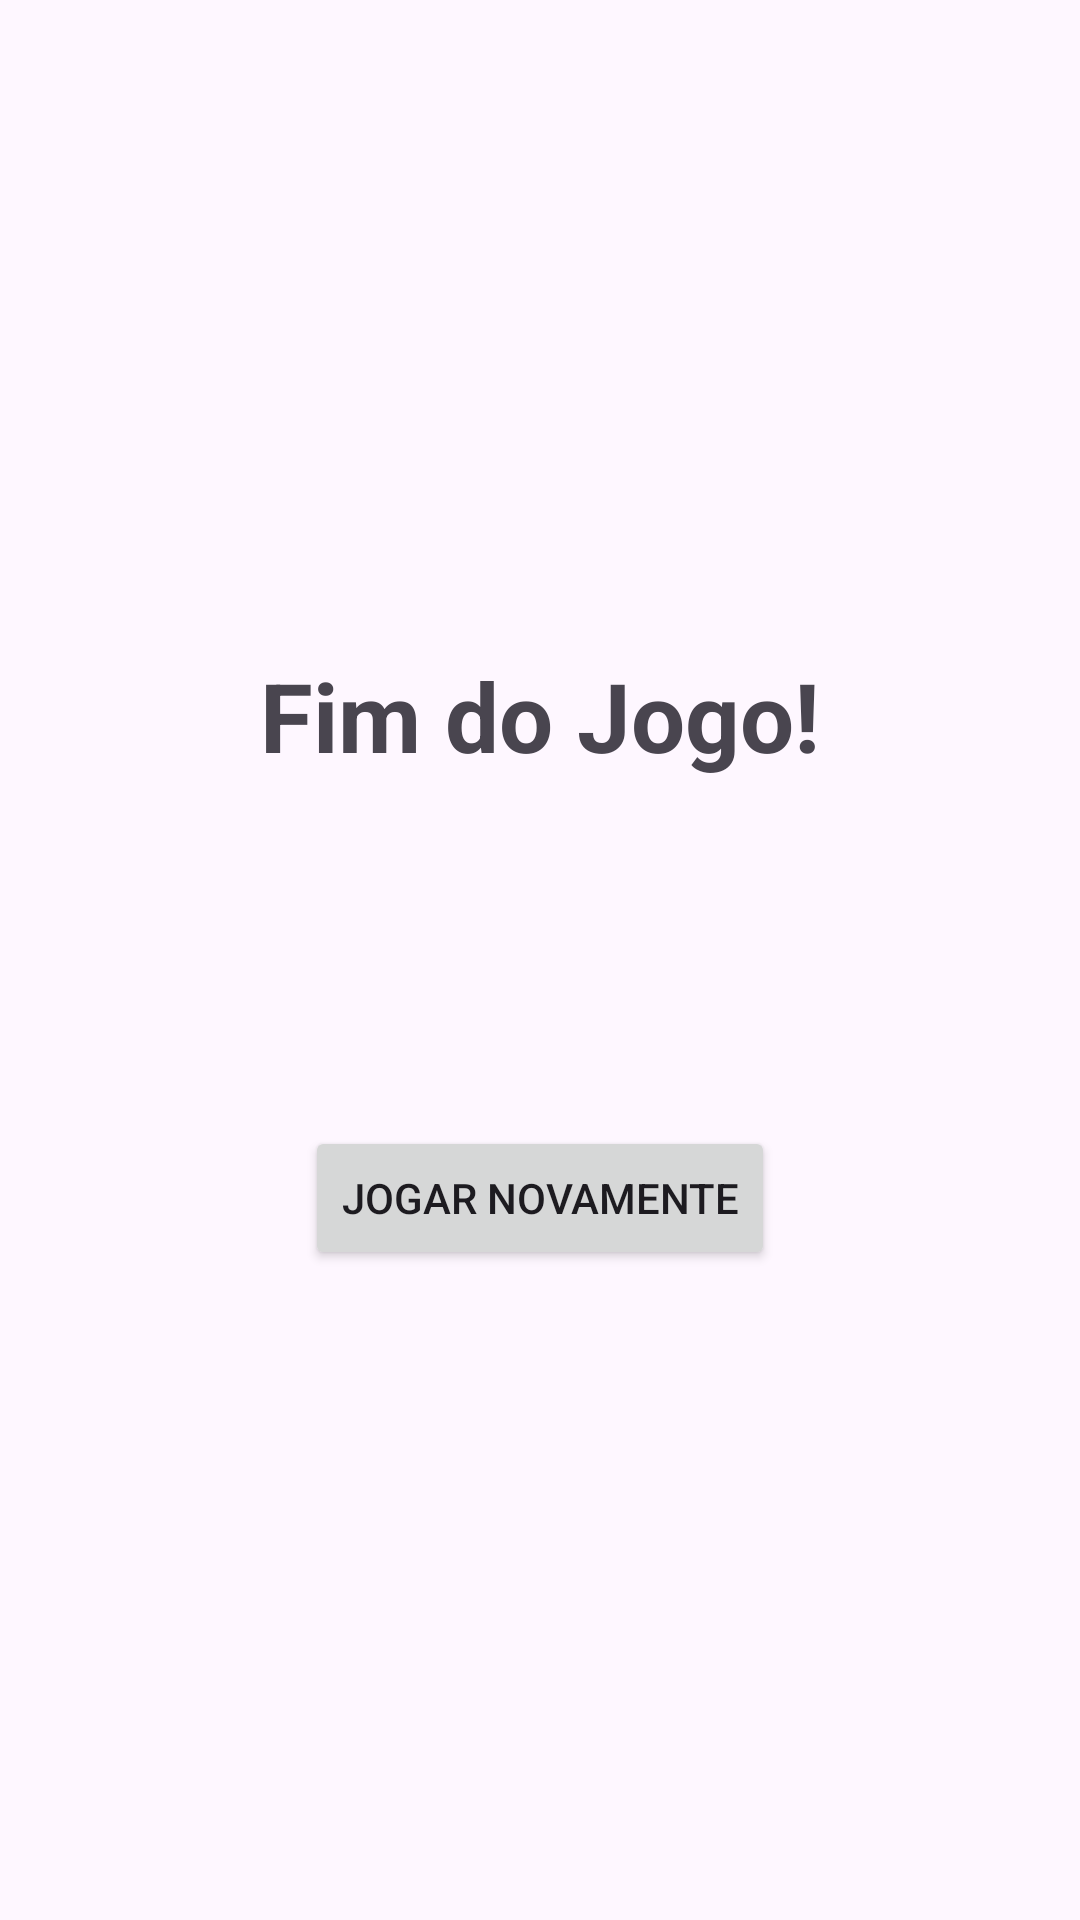

This screen was rendered from an Android layout file. Write that file and the resources it references.
<!-- AndroidManifest.xml: application theme Theme.AppMobilius -->
<!-- res/layout/activity_result.xml -->
<?xml version="1.0" encoding="utf-8"?>
<androidx.constraintlayout.widget.ConstraintLayout xmlns:android="http://schemas.android.com/apk/res/android"
    xmlns:app="http://schemas.android.com/apk/res-auto"
    xmlns:tools="http://schemas.android.com/tools"
    android:id="@+id/resultLayout"
    android:layout_width="match_parent"
    android:layout_height="match_parent"
    android:padding="20dp"
    tools:context=".ResultActivity">

    <TextView
        android:id="@+id/tvCongrats"
        android:layout_width="wrap_content"
        android:layout_height="wrap_content"
        android:text="Fim do Jogo!"
        android:textSize="32sp"
        android:textStyle="bold"
        app:layout_constraintBottom_toTopOf="@+id/tvPlayerName"
        app:layout_constraintEnd_toEndOf="parent"
        app:layout_constraintStart_toStartOf="parent"
        app:layout_constraintTop_toTopOf="parent"
        app:layout_constraintVertical_chainStyle="packed" />

    <TextView
        android:id="@+id/tvPlayerName"
        android:layout_width="wrap_content"
        android:layout_height="wrap_content"
        android:layout_marginTop="16dp"
        android:textSize="20sp"
        app:layout_constraintBottom_toTopOf="@+id/tvFinalScore"
        app:layout_constraintEnd_toEndOf="parent"
        app:layout_constraintStart_toStartOf="parent"
        app:layout_constraintTop_toBottomOf="@+id/tvCongrats"
        tools:text="Jogador: Matheus" />

    <TextView
        android:id="@+id/tvFinalScore"
        android:layout_width="wrap_content"
        android:layout_height="wrap_content"
        android:layout_marginTop="8dp"
        android:textSize="24sp"
        android:textStyle="bold"
        app:layout_constraintBottom_toTopOf="@+id/btnRestart"
        app:layout_constraintEnd_toEndOf="parent"
        app:layout_constraintStart_toStartOf="parent"
        app:layout_constraintTop_toBottomOf="@+id/tvPlayerName"
        tools:text="Pontuação: 80" />

    <Button
        android:id="@+id/btnRestart"
        android:layout_width="wrap_content"
        android:layout_height="wrap_content"
        android:layout_marginTop="32dp"
        android:text="Jogar Novamente"
        app:layout_constraintBottom_toBottomOf="parent"
        app:layout_constraintEnd_toEndOf="parent"
        app:layout_constraintStart_toStartOf="parent"
        app:layout_constraintTop_toBottomOf="@+id/tvFinalScore" />

</androidx.constraintlayout.widget.ConstraintLayout>
<!-- resources referenced by this layout -->
<resources>
  <style name="Theme.AppMobilius" parent="Base.Theme.AppMobilius" />
  <style name="Base.Theme.AppMobilius" parent="Theme.Material3.DayNight.NoActionBar">
          
          
      </style>
</resources>
